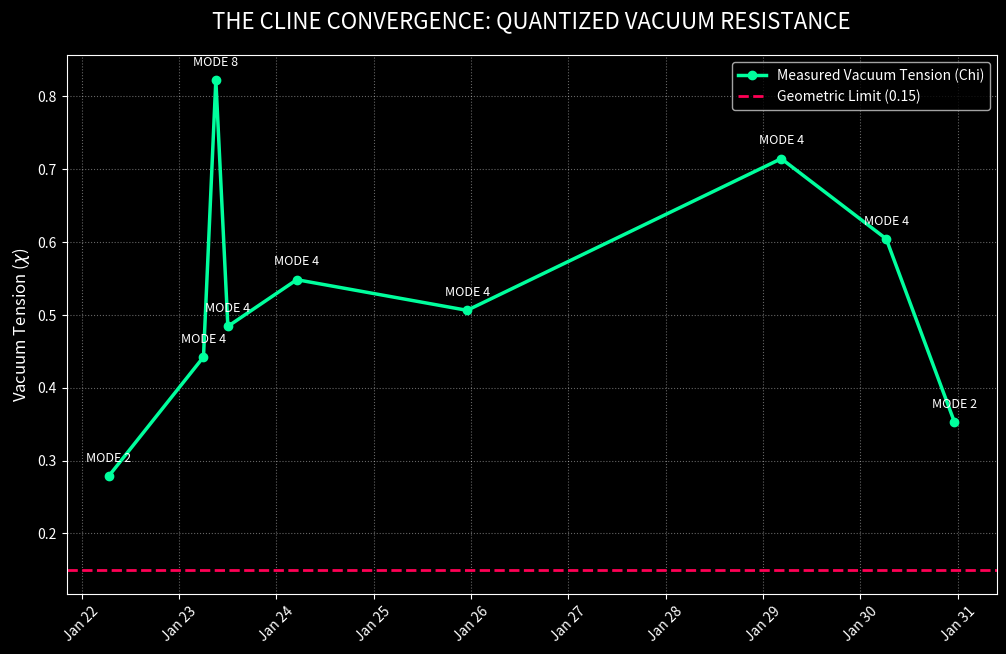

Here is the Python script that generated this plot:
"""
IMPERIAL PHYSICS: VISUAL AFFIDAVIT GENERATOR
Subject: Harmonic Mode Stepping (The "Ladder" Effect)
"""

import pandas as pd
import matplotlib.pyplot as plt
import matplotlib.dates as mdates
import json
import io

# 1. THE RAW DATA (Jan 22-30, 2026)
# This is the "Fuel" from the logs you provided.
data_stream = """
{"timestamp": "2026-01-22T06:45:15.281094", "max_chi": 0.279, "harmonic_mode": 2}
{"timestamp": "2026-01-23T06:03:59.414873", "max_chi": 0.442, "harmonic_mode": 4}
{"timestamp": "2026-01-23T09:06:46.279857", "max_chi": 0.822, "harmonic_mode": 8}
{"timestamp": "2026-01-23T12:04:43.195136", "max_chi": 0.484, "harmonic_mode": 4}
{"timestamp": "2026-01-24T05:04:25.058715", "max_chi": 0.548, "harmonic_mode": 4}
{"timestamp": "2026-01-25T23:03:37.435194", "max_chi": 0.506, "harmonic_mode": 4}
{"timestamp": "2026-01-29T04:31:03.609866", "max_chi": 0.714, "harmonic_mode": 4}
{"timestamp": "2026-01-30T06:23:33.719458", "max_chi": 0.604, "harmonic_mode": 4}
{"timestamp": "2026-01-30T23:11:43.975361", "max_chi": 0.353, "harmonic_mode": 2}
"""

def generate_visual_affidavit():
    # Load Data
    records = [json.loads(line) for line in data_stream.strip().split('\n')]
    df = pd.DataFrame(records)
    df['timestamp'] = pd.to_datetime(df['timestamp'])
    df = df.sort_values('timestamp')

    # Setup Imperial Dark Theme
    plt.style.use('dark_background')
    fig, ax = plt.subplots(figsize=(12, 7))
    
    # Plot The Stress (Max Chi)
    ax.plot(df['timestamp'], df['max_chi'], color='#00ff9d', linewidth=2.5, marker='o', label='Measured Vacuum Tension (Chi)')
    
    # Plot The Governor (Limit)
    ax.axhline(y=0.15, color='#ff0055', linestyle='--', linewidth=2, label='Geometric Limit (0.15)')

    # Annotate Modes
    for i, row in df.iterrows():
        ax.text(row['timestamp'], row['max_chi'] + 0.02, f"MODE {row['harmonic_mode']}", 
                color='white', fontsize=9, ha='center')

    # Formatting
    plt.title('THE CLINE CONVERGENCE: QUANTIZED VACUUM RESISTANCE', fontsize=16, color='white', pad=20)
    plt.ylabel('Vacuum Tension ($\chi$)', fontsize=12)
    plt.grid(True, linestyle=':', alpha=0.4)
    plt.legend()
    
    # Format Date Axis
    ax.xaxis.set_major_formatter(mdates.DateFormatter('%b %d'))
    plt.xticks(rotation=45)

    # Save
    filename = "harmonic_lock_evidence.png"
    plt.savefig(filename, dpi=300, bbox_inches='tight')
    print(f"✓ VISUAL AFFIDAVIT GENERATED: {filename}")

if __name__ == "__main__":
    generate_visual_affidavit()
